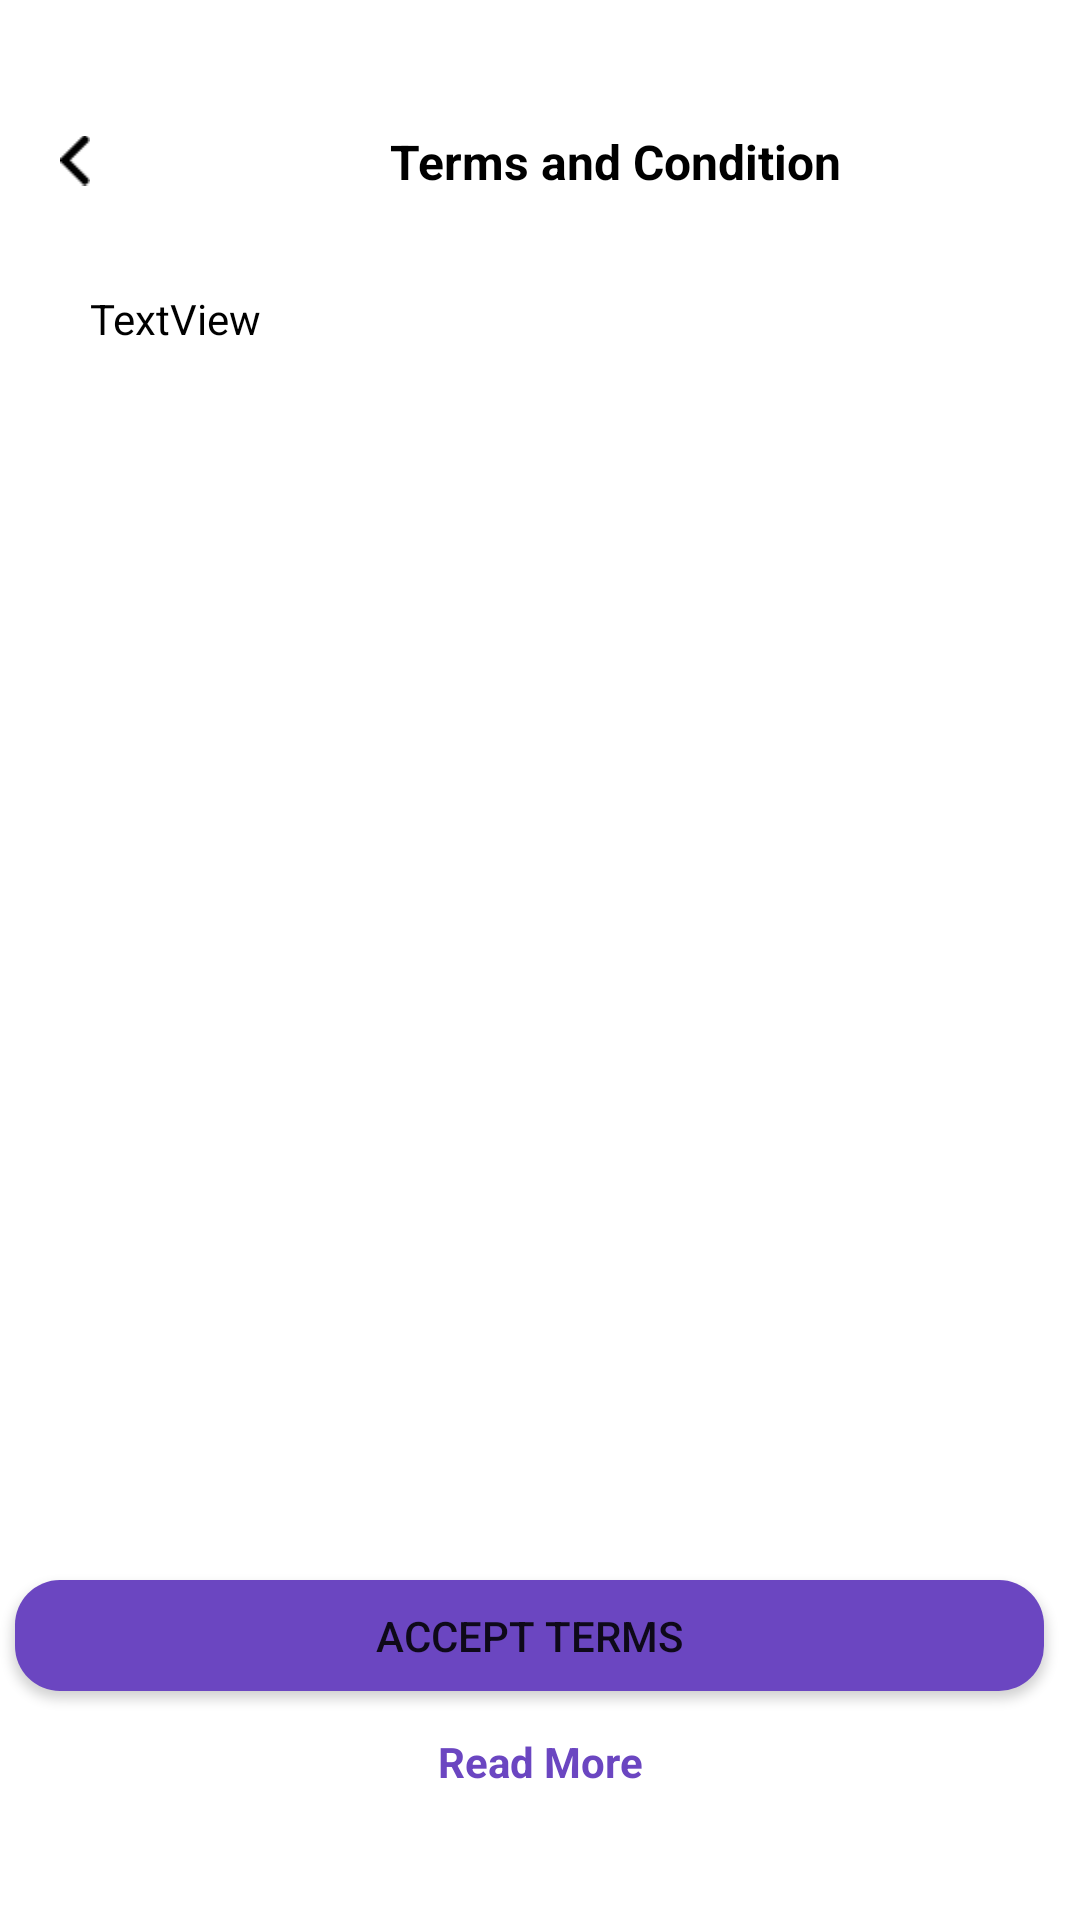

Android layout source for this screen:
<!-- AndroidManifest.xml: application theme Theme.MyApplication_k -->
<!-- res/layout/activity_about_us.xml -->
<?xml version="1.0" encoding="utf-8"?>

<androidx.constraintlayout.widget.ConstraintLayout xmlns:android="http://schemas.android.com/apk/res/android"
    xmlns:app="http://schemas.android.com/apk/res-auto"
    xmlns:tools="http://schemas.android.com/tools"
    android:layout_width="match_parent"
    android:layout_height="match_parent"
    tools:context=".AboutUsActivity">

    <ImageView
        android:id="@+id/back"
        android:layout_width="10dp"
        android:layout_height="17dp"
        android:layout_marginStart="20dp"
        android:layout_marginLeft="20dp"
        android:layout_marginTop="45dp"
        app:layout_constraintStart_toStartOf="parent"
        app:layout_constraintTop_toTopOf="parent"
        app:srcCompat="@drawable/left_arrow" />

    <TextView
        android:id="@+id/textView16"
        android:layout_width="wrap_content"
        android:layout_height="wrap_content"
        android:layout_marginStart="100dp"
        android:layout_marginLeft="100dp"
        android:layout_marginTop="43dp"
        android:text="@string/terms_and_condition"
        android:textStyle="bold"
        android:textColor="@color/black"
        android:textSize="16sp"
        app:layout_constraintStart_toEndOf="@+id/back"
        app:layout_constraintTop_toTopOf="parent" />

    <TextView
        android:id="@+id/body_txt"
        android:layout_width="300dp"
        android:layout_height="400dp"
        android:layout_marginTop="32dp"
        android:text="@string/textview"
        android:textColor="@color/black"
        android:textSize="14sp"
        android:textStyle="normal"
        app:layout_constraintEnd_toEndOf="parent"
        app:layout_constraintStart_toStartOf="parent"
        app:layout_constraintTop_toBottomOf="@+id/textView16" />

   

    <Button
        android:id="@+id/button3"
        android:layout_width="343dp"
        android:layout_height="37dp"
        android:layout_marginTop="30dp"
        android:background="@drawable/button_style"
        android:text="@string/accept_terms"
        app:layout_constraintEnd_toEndOf="parent"
        app:layout_constraintHorizontal_bias="0.294"
        app:layout_constraintStart_toStartOf="parent"
        app:layout_constraintTop_toBottomOf="@+id/body_txt" />

    <TextView
        android:id="@+id/textView29"
        android:layout_width="wrap_content"
        android:layout_height="wrap_content"
        android:layout_marginTop="14dp"
        android:text="@string/read_more"
        android:textColor="#6b46c1"
        android:textStyle="bold"
        app:layout_constraintEnd_toEndOf="parent"
        app:layout_constraintStart_toStartOf="parent"
        app:layout_constraintTop_toBottomOf="@+id/button3" />
</androidx.constraintlayout.widget.ConstraintLayout>
<!-- resources referenced by this layout -->
<resources>
  <color name="black">#FF000000</color>
  <!-- drawable button_style (drawable) -->
  <?xml version="1.0" encoding="utf-8"?>
  
  <shape xmlns:android="http://schemas.android.com/apk/res/android"
      android:shape="rectangle">
      <solid android:color="#6b46c1"/>
      <corners android:radius="15dp"/>
  
  </shape>
  <!-- drawable left_arrow: png bitmap (drawable, 268 bytes) -->
  <string name="accept_terms">Accept Terms</string>
  <string name="read_more">Read More</string>
  <string name="terms_and_condition">Terms and Condition</string>
  <string name="textview">TextView</string>
  <style name="Theme.MyApplication_k" parent="Theme.MaterialComponents.DayNight.NoActionBar">
          
          <item name="colorPrimary">@color/purple_500</item>
          <item name="colorPrimaryVariant">@color/purple_700</item>
          <item name="colorOnPrimary">@color/white</item>
          
          <item name="colorSecondary">@color/teal_200</item>
          <item name="colorSecondaryVariant">@color/teal_700</item>
          <item name="colorOnSecondary">@color/black</item>
          
          <item name="android:statusBarColor" tools:targetApi="l">?attr/colorPrimaryVariant</item>
          
      </style>
  <color name="purple_500">#FF6200EE</color>
  <color name="purple_700">#FF3700B3</color>
  <color name="white">#FFFFFFFF</color>
  <color name="teal_200">#6b46c1</color>
  <color name="teal_700">#FF018786</color>
</resources>
